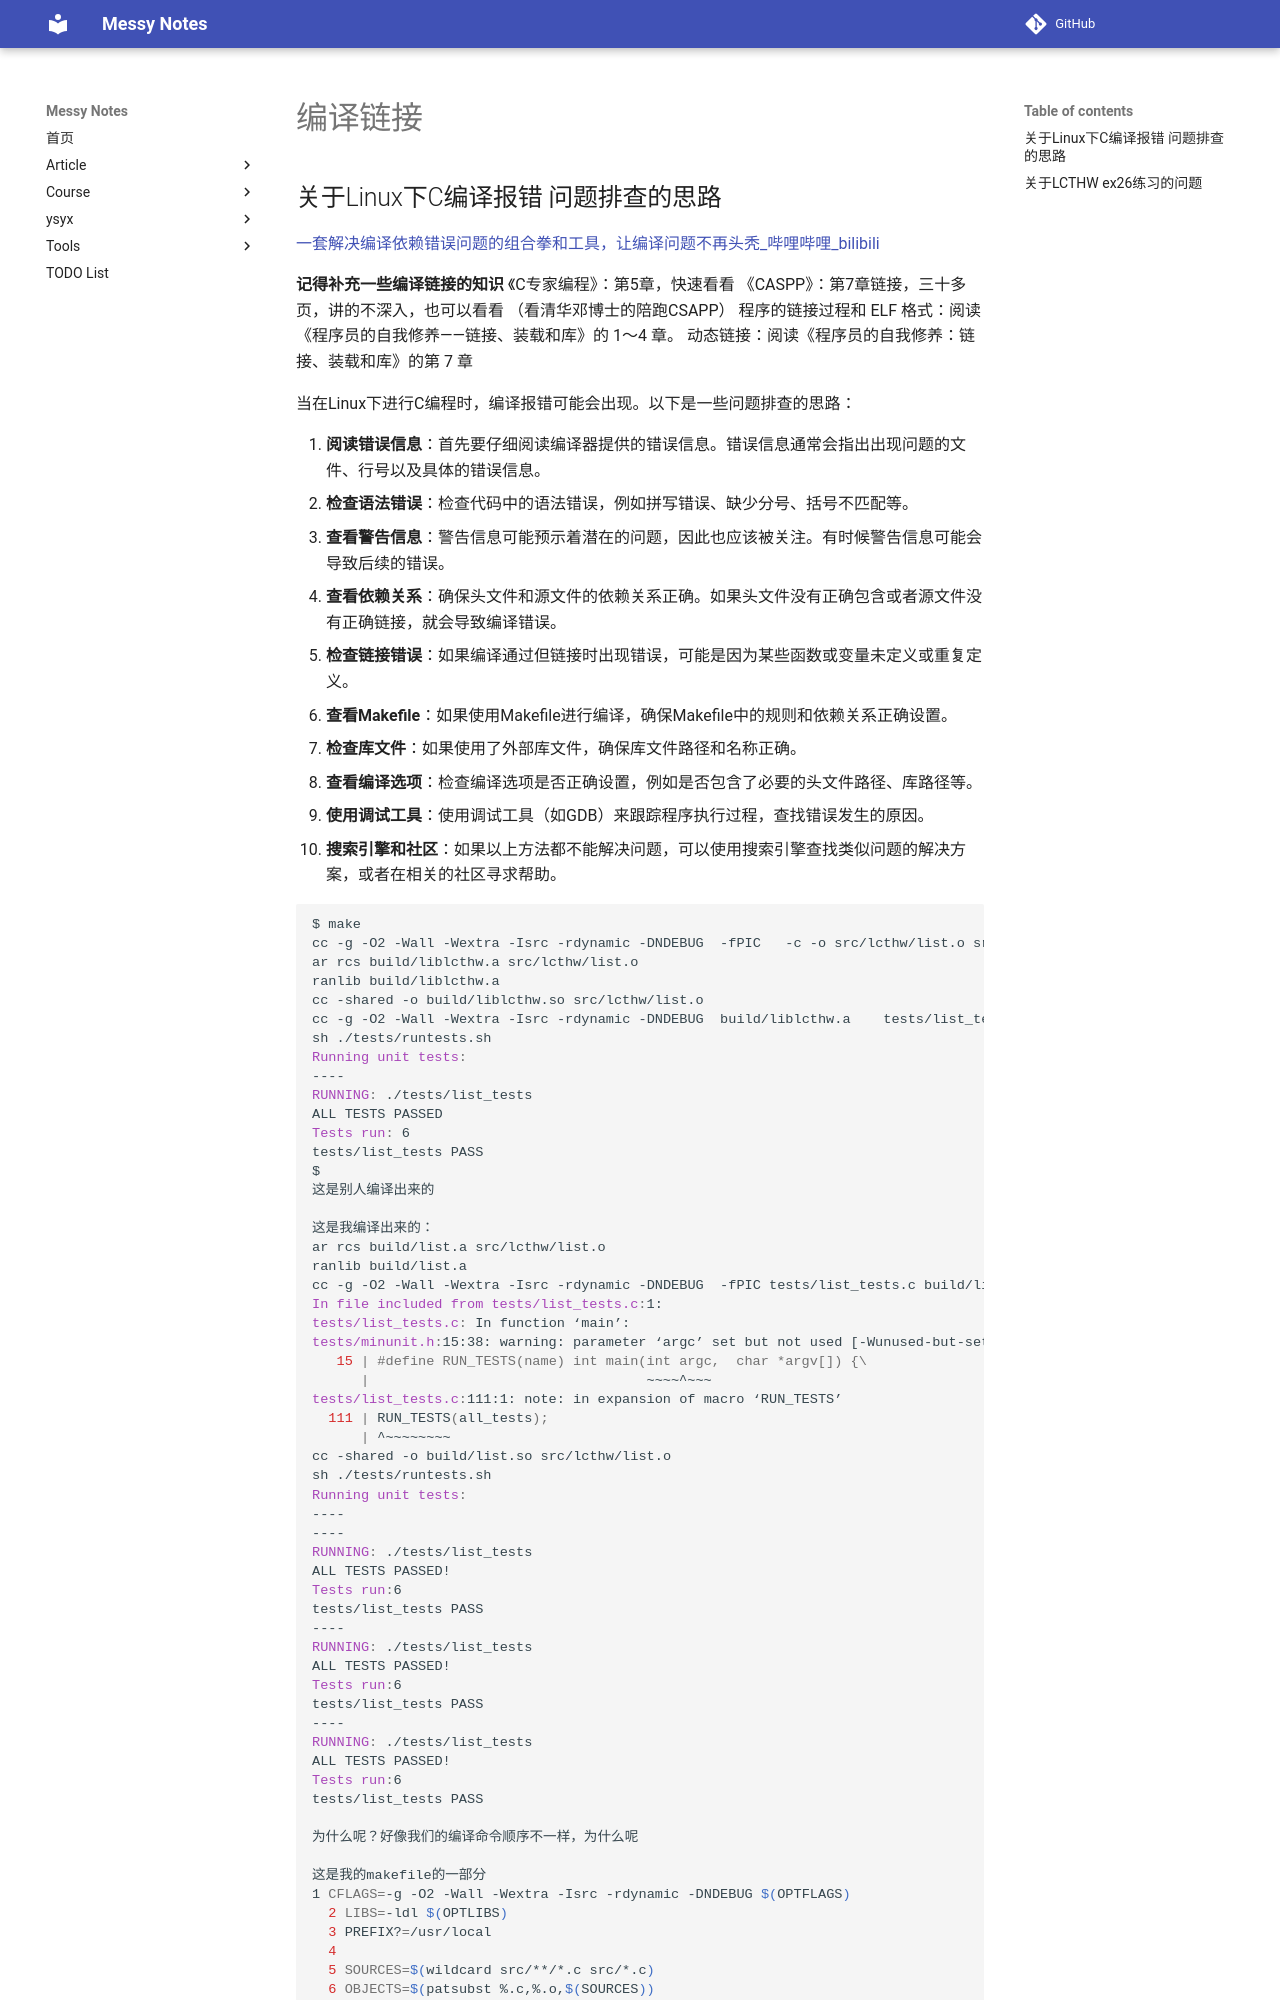

repository: JAILuo/notes · page: Language/C_asm/compile and linker/Question/编译链接.html · generator: mkdocs

## 关于Linux下C编译报错 问题排查的思路

[一套解决编译依赖错误问题的组合拳和工具，让编译问题不再头秃_哔哩哔哩_bilibili](https://www.bilibili.com/video/BV1LN4y1Y79f/?spm_id_from=333.999.0.0&vd_source=ecc99d78ae961113010161a48a475a35)

**记得补充一些编译链接的知识**
《C专家编程》：第5章，快速看看
《CASPP》：第7章链接，三十多页，讲的不深入，也可以看看 （看清华邓博士的陪跑CSAPP）
程序的链接过程和 ELF 格式：阅读《程序员的自我修养——链接、装载和库》的 1～4 章。
动态链接：阅读《程序员的自我修养：链接、装载和库》的第 7 章



当在Linux下进行C编程时，编译报错可能会出现。以下是一些问题排查的思路：

1. **阅读错误信息**：首先要仔细阅读编译器提供的错误信息。错误信息通常会指出出现问题的文件、行号以及具体的错误信息。
2. **检查语法错误**：检查代码中的语法错误，例如拼写错误、缺少分号、括号不匹配等。
3. **查看警告信息**：警告信息可能预示着潜在的问题，因此也应该被关注。有时候警告信息可能会导致后续的错误。
4. **查看依赖关系**：确保头文件和源文件的依赖关系正确。如果头文件没有正确包含或者源文件没有正确链接，就会导致编译错误。
5. **检查链接错误**：如果编译通过但链接时出现错误，可能是因为某些函数或变量未定义或重复定义。
6. **查看Makefile**：如果使用Makefile进行编译，确保Makefile中的规则和依赖关系正确设置。
7. **检查库文件**：如果使用了外部库文件，确保库文件路径和名称正确。
8. **查看编译选项**：检查编译选项是否正确设置，例如是否包含了必要的头文件路径、库路径等。
9. **使用调试工具**：使用调试工具（如GDB）来跟踪程序执行过程，查找错误发生的原因。
10. **搜索引擎和社区**：如果以上方法都不能解决问题，可以使用搜索引擎查找类似问题的解决方案，或者在相关的社区寻求帮助。



```makefile
$ make
cc -g -O2 -Wall -Wextra -Isrc -rdynamic -DNDEBUG  -fPIC   -c -o src/lcthw/list.o src/lcthw/list.c
ar rcs build/liblcthw.a src/lcthw/list.o
ranlib build/liblcthw.a
cc -shared -o build/liblcthw.so src/lcthw/list.o
cc -g -O2 -Wall -Wextra -Isrc -rdynamic -DNDEBUG  build/liblcthw.a    tests/list_tests.c   -o tests/list_tests
sh ./tests/runtests.sh
Running unit tests:
----
RUNNING: ./tests/list_tests
ALL TESTS PASSED
Tests run: 6
tests/list_tests PASS
$
这是别人编译出来的

这是我编译出来的：
ar rcs build/list.a src/lcthw/list.o
ranlib build/list.a
cc -g -O2 -Wall -Wextra -Isrc -rdynamic -DNDEBUG  -fPIC tests/list_tests.c build/list.a -o tests/list_tests
In file included from tests/list_tests.c:1:
tests/list_tests.c: In function ‘main’:
tests/minunit.h:15:38: warning: parameter ‘argc’ set but not used [-Wunused-but-set-parameter]
   15 | #define RUN_TESTS(name) int main(int argc,  char *argv[]) {\
      |                                  ~~~~^~~~
tests/list_tests.c:111:1: note: in expansion of macro ‘RUN_TESTS’
  111 | RUN_TESTS(all_tests);
      | ^~~~~~~~~
cc -shared -o build/list.so src/lcthw/list.o
sh ./tests/runtests.sh
Running unit tests:
----
----
RUNNING: ./tests/list_tests
ALL TESTS PASSED!
Tests run:6
tests/list_tests PASS
----
RUNNING: ./tests/list_tests
ALL TESTS PASSED!
Tests run:6
tests/list_tests PASS
----
RUNNING: ./tests/list_tests
ALL TESTS PASSED!
Tests run:6
tests/list_tests PASS

为什么呢？好像我们的编译命令顺序不一样，为什么呢  

这是我的makefile的一部分
1 CFLAGS=-g -O2 -Wall -Wextra -Isrc -rdynamic -DNDEBUG $(OPTFLAGS)
  2 LIBS=-ldl $(OPTLIBS)
  3 PREFIX?=/usr/local
  4 
  5 SOURCES=$(wildcard src/**/*.c src/*.c)
  6 OBJECTS=$(patsubst %.c,%.o,$(SOURCES))
  7 
  8 TEST_SRC=$(wildcard tests/*_tests.c)
  9 TESTS=$(patsubst %.c,%,$(TEST_SRC))
 10 # 这次的问题应该是头文件的问题，要加上特定的目录？
 11 TARGET=build/list.a
 12 SO_TARGET=$(patsubst %.a,%.so,$(TARGET))
 13 
 14 # The Target Build
 15 all: $(TARGET) $(SO_TARGET) tests
 16 
 17 dev: CFLAGS=-g -Wall -Isrc -Wall -Wextra $(OPTFLAGS)
 18 dev: all
 19 
 20 $(TARGET): CFLAGS += -fPIC
 21 $(TARGET): build $(OBJECTS)
 22         ar rcs $@ $(OBJECTS)
 23         ranlib $@
 24         $(CC) $(CFLAGS) $(TEST_SRC) $(TARGET) -o tests/list_tests
 25 
 26 
 27 $(SO_TARGET): $(TARGET) $(OBJECTS)
 28         $(CC) -shared -o $@ $(OBJECTS)
 29 
 30 build:
 31         @mkdir -p build
 32         @mkdir -p bin
```
